Photos from the image-classification dataset "final_dataset" in the GitHub repository k-sailee/LeafDiseaseDataset. Its 10 classes are: alternaria leaf blight, anthracnose, chlorosis, dried leaf, healthy, initial stage, leaf blight, leaf spot, pest damage, rust diseases.

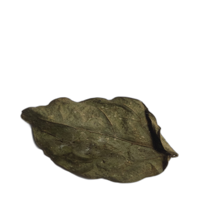
Label: dried leaf

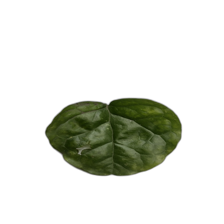
Label: pest damage

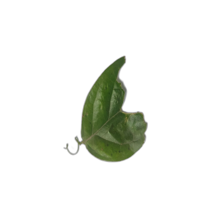
Label: anthracnose

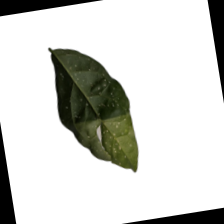
Label: leaf spot

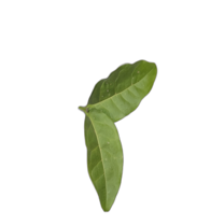
Label: initial stage

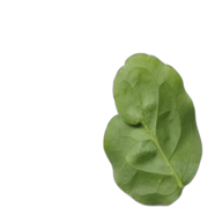
Label: chlorosis
